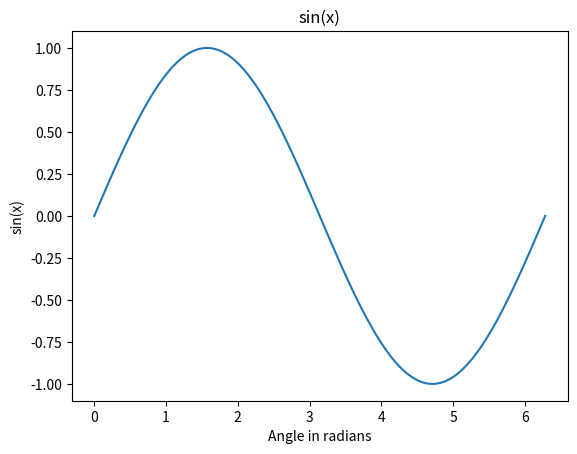

Reproduce this figure in Python.
import numpy as np
import matplotlib.pyplot as plt

x=np.linspace(0,2*np.pi,100)
plt.plot(x,np.sin(x))
plt.xlabel("Angle in radians")
plt.ylabel("sin(x)")
plt.title("sin(x)")
plt.show()
